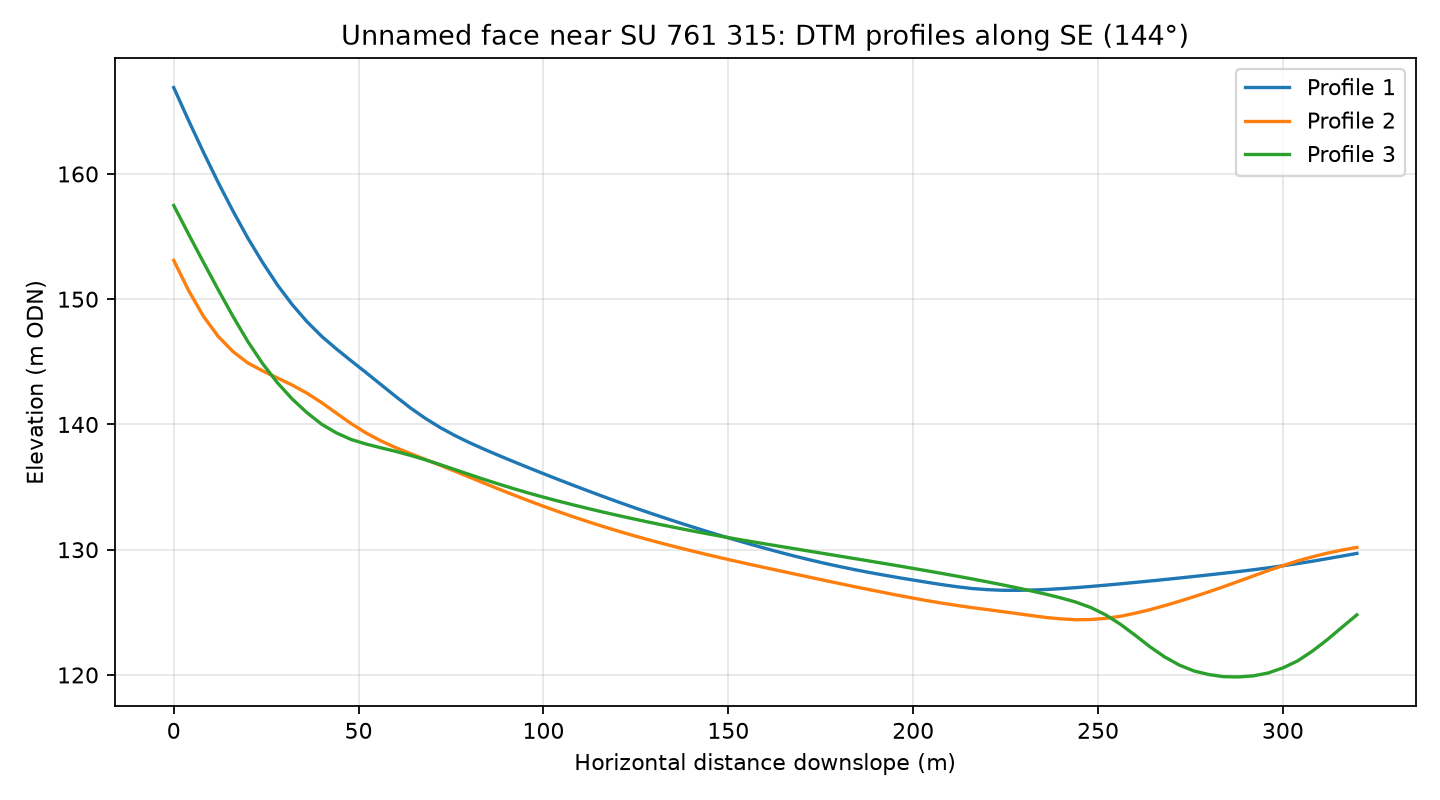

Values plotted in this chart, from the file beside it:
profile, distance_m, elevation_m
1, 0.0, 166.9
1, 4.0, 164.3
1, 8.0, 161.8
1, 12.0, 159.3
1, 16.0, 157.1
1, 20.0, 154.9
1, 24.0, 153
1, 28.0, 151.2
1, 32.0, 149.6
1, 36.0, 148.2
1, 40.0, 147
1, 44.0, 146
1, 48.0, 145.1
1, 52.0, 144.1
1, 56.0, 143.2
1, 60.0, 142.2
1, 64.0, 141.3
1, 68.0, 140.5
1, 72.0, 139.8
1, 76.0, 139.1
1, 80.0, 138.5
1, 84.0, 138
1, 88.0, 137.5
1, 92.0, 137
1, 96.0, 136.5
1, 100.0, 136.1
1, 104.0, 135.6
1, 108.0, 135.2
1, 112.0, 134.7
1, 116.0, 134.3
1, 120.0, 133.8
1, 124.0, 133.4
1, 128.0, 133
1, 132.0, 132.6
1, 136.0, 132.2
1, 140.0, 131.8
1, 144.0, 131.5
1, 148.0, 131.1
1, 152.0, 130.8
1, 156.0, 130.4
1, 160.0, 130.1
1, 164.0, 129.8
1, 168.0, 129.5
1, 172.0, 129.2
1, 176.0, 128.9
1, 180.0, 128.7
1, 184.0, 128.4
1, 188.0, 128.2
1, 192.0, 128
1, 196.0, 127.8
1, 200.0, 127.6
1, 204.0, 127.4
1, 208.0, 127.2
1, 212.0, 127
1, 216.0, 126.9
1, 220.0, 126.8
1, 224.0, 126.8
1, 228.0, 126.8
1, 232.0, 126.8
1, 236.0, 126.8
... 183 more rows
